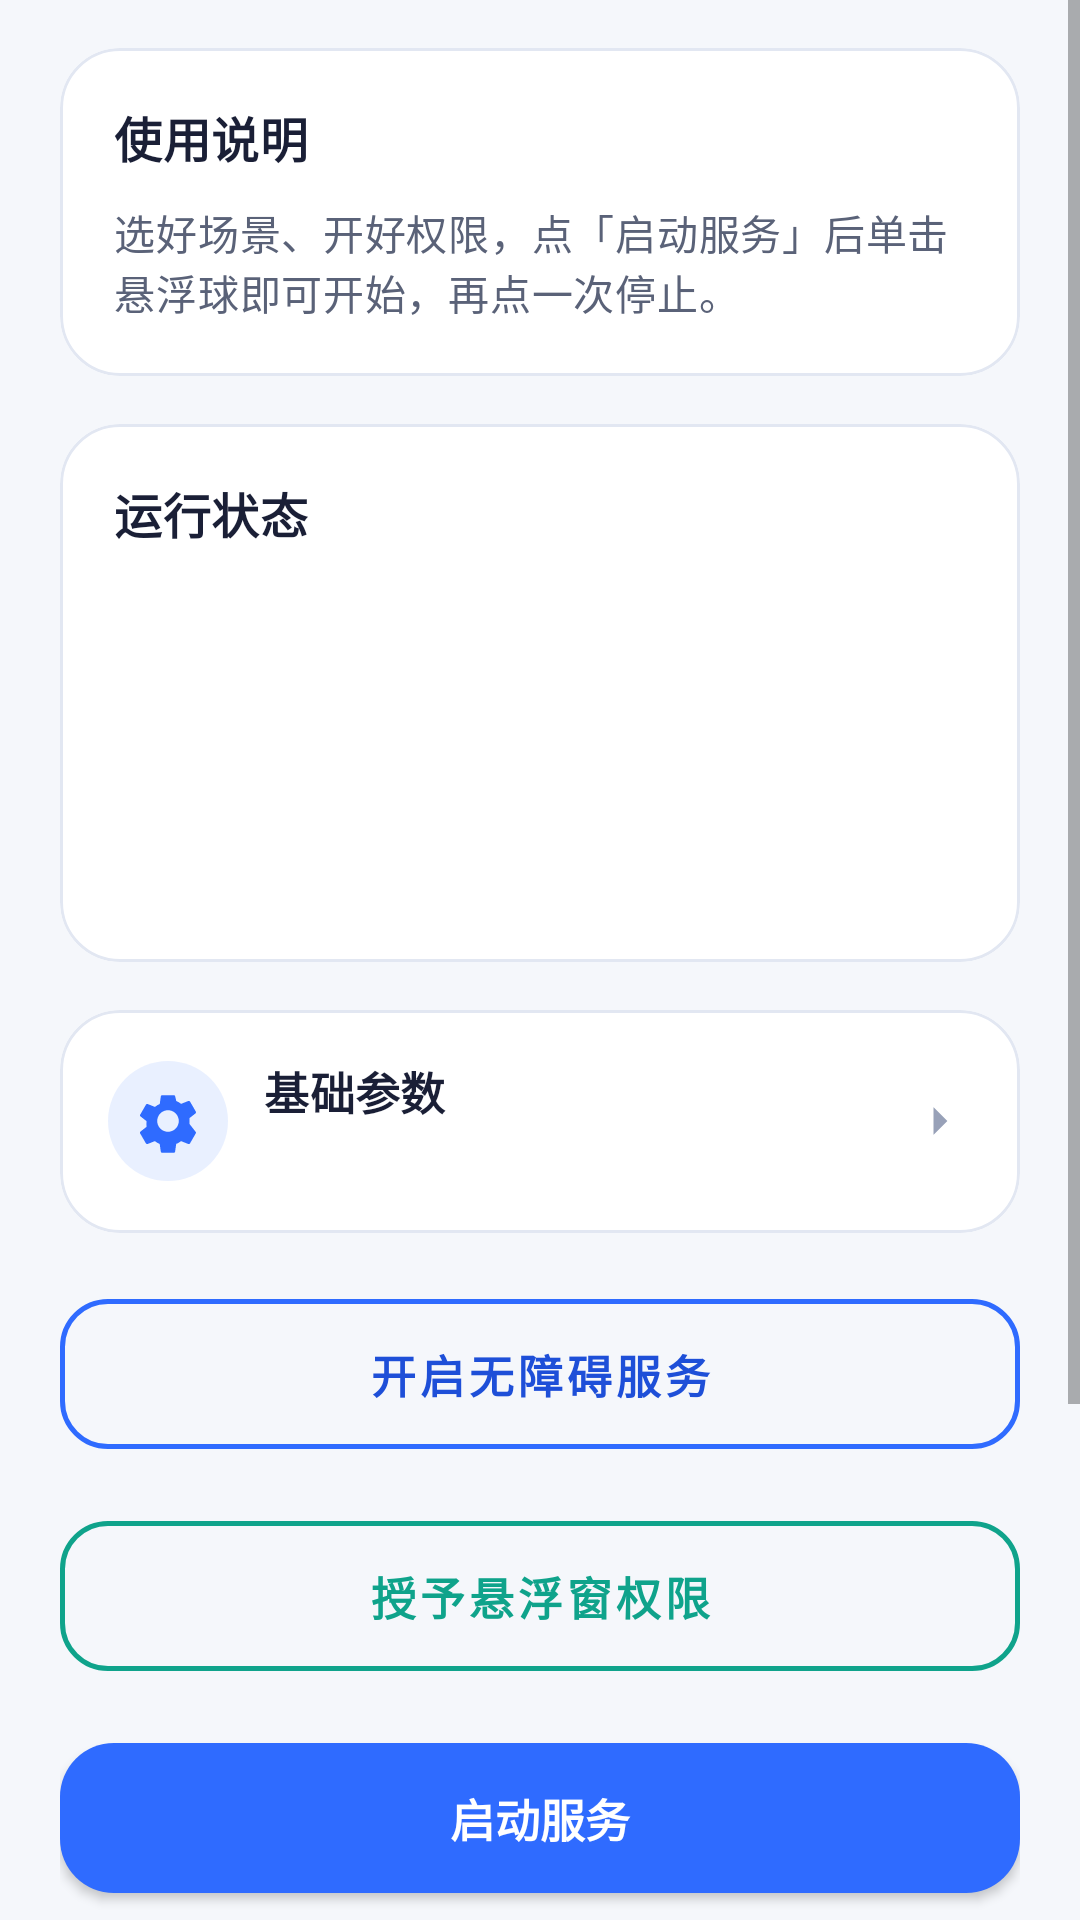

Produce the Android XML layout that renders to this screen, including the resource entries it uses.
<!-- AndroidManifest.xml: application theme Theme.AutoScroll -->
<!-- res/layout/fragment_control.xml -->
<?xml version="1.0" encoding="utf-8"?>
<ScrollView xmlns:android="http://schemas.android.com/apk/res/android"
    xmlns:app="http://schemas.android.com/apk/res-auto"
    android:layout_width="match_parent"
    android:layout_height="match_parent"
    android:fillViewport="true"
    android:background="@color/bg_page">

    <LinearLayout
        android:layout_width="match_parent"
        android:layout_height="wrap_content"
        android:orientation="vertical"
        android:paddingStart="20dp"
        android:paddingEnd="20dp"
        android:paddingTop="16dp"
        android:paddingBottom="28dp">

        
        <com.google.android.material.card.MaterialCardView
            style="@style/AutoScrollCard"
            android:layout_width="match_parent"
            android:layout_height="wrap_content"
            android:layout_marginBottom="16dp">

            <LinearLayout
                android:layout_width="match_parent"
                android:layout_height="wrap_content"
                android:orientation="vertical"
                android:padding="18dp">

                <TextView
                    android:layout_width="wrap_content"
                    android:layout_height="wrap_content"
                    android:text="@string/guide_title"
                    android:textAppearance="@style/TextAppearance.Title"
                    android:textSize="16sp"
                    android:layout_marginBottom="10dp" />

                <TextView
                    android:layout_width="match_parent"
                    android:layout_height="wrap_content"
                    android:text="@string/guide_content"
                    android:textAppearance="@style/TextAppearance.Body"
                    android:textSize="13.5sp" />
            </LinearLayout>
        </com.google.android.material.card.MaterialCardView>

        
        <com.google.android.material.card.MaterialCardView
            style="@style/AutoScrollCard"
            android:layout_width="match_parent"
            android:layout_height="wrap_content"
            android:layout_marginBottom="16dp">

            <LinearLayout
                android:layout_width="match_parent"
                android:layout_height="wrap_content"
                android:orientation="vertical"
                android:padding="18dp">

                <TextView
                    android:layout_width="wrap_content"
                    android:layout_height="wrap_content"
                    android:text="@string/status_title"
                    android:textAppearance="@style/TextAppearance.Title"
                    android:textSize="16sp"
                    android:layout_marginBottom="12dp" />

                <TextView
                    android:id="@+id/tvStatusAccessibility"
                    android:layout_width="match_parent"
                    android:layout_height="wrap_content"
                    android:textAppearance="@style/TextAppearance.Status"
                    android:textSize="14sp"
                    android:paddingTop="4dp"
                    android:paddingBottom="4dp" />

                <TextView
                    android:id="@+id/tvStatusOverlay"
                    android:layout_width="match_parent"
                    android:layout_height="wrap_content"
                    android:textAppearance="@style/TextAppearance.Status"
                    android:textSize="14sp"
                    android:paddingTop="4dp"
                    android:paddingBottom="4dp" />

                <TextView
                    android:id="@+id/tvStatusService"
                    android:layout_width="match_parent"
                    android:layout_height="wrap_content"
                    android:textAppearance="@style/TextAppearance.Status"
                    android:textSize="14sp"
                    android:paddingTop="4dp"
                    android:paddingBottom="4dp" />

                <TextView
                    android:id="@+id/tvStatusScrolling"
                    android:layout_width="match_parent"
                    android:layout_height="wrap_content"
                    android:textAppearance="@style/TextAppearance.Status"
                    android:textSize="14sp"
                    android:paddingTop="4dp"
                    android:paddingBottom="4dp" />

                <TextView
                    android:id="@+id/tvStatusScene"
                    android:layout_width="match_parent"
                    android:layout_height="wrap_content"
                    android:textAppearance="@style/TextAppearance.Status"
                    android:textSize="14sp"
                    android:paddingTop="4dp"
                    android:paddingBottom="4dp"
                    android:visibility="gone" />

                <TextView
                    android:id="@+id/tvStatusRemaining"
                    android:layout_width="match_parent"
                    android:layout_height="wrap_content"
                    android:textAppearance="@style/TextAppearance.Status"
                    android:textSize="14sp"
                    android:paddingTop="4dp"
                    android:paddingBottom="4dp"
                    android:visibility="gone" />
            </LinearLayout>
        </com.google.android.material.card.MaterialCardView>

        
        <com.google.android.material.card.MaterialCardView
            android:id="@+id/cardSettingsEntry"
            style="@style/AutoScrollCard"
            android:layout_width="match_parent"
            android:layout_height="wrap_content"
            android:layout_marginBottom="16dp"
            android:clickable="true"
            android:focusable="true"
            app:rippleColor="@color/purple_200">

            <LinearLayout
                android:layout_width="match_parent"
                android:layout_height="wrap_content"
                android:orientation="horizontal"
                android:gravity="center_vertical"
                android:padding="16dp">

                <ImageView
                    android:layout_width="40dp"
                    android:layout_height="40dp"
                    android:padding="8dp"
                    android:scaleType="centerInside"
                    android:src="@drawable/ic_settings"
                    android:contentDescription="@string/settings_title"
                    app:tint="@color/purple_500"
                    android:background="@drawable/scene_icon_bg" />

                <LinearLayout
                    android:layout_width="0dp"
                    android:layout_height="wrap_content"
                    android:layout_weight="1"
                    android:orientation="vertical"
                    android:layout_marginStart="12dp">

                    <TextView
                        android:layout_width="wrap_content"
                        android:layout_height="wrap_content"
                        android:text="@string/settings_title"
                        android:textAppearance="@style/TextAppearance.Title"
                        android:textSize="15sp" />

                    <TextView
                        android:id="@+id/tvParamSummary"
                        android:layout_width="wrap_content"
                        android:layout_height="wrap_content"
                        android:layout_marginTop="3dp"
                        android:textAppearance="@style/TextAppearance.Body"
                        android:textSize="12.5sp"
                        android:textColor="@color/text_hint" />
                </LinearLayout>

                <ImageView
                    android:layout_width="22dp"
                    android:layout_height="22dp"
                    android:scaleType="centerInside"
                    android:src="@drawable/ic_chevron_right"
                    android:contentDescription="@null"
                    app:tint="@color/text_hint" />
            </LinearLayout>
        </com.google.android.material.card.MaterialCardView>

        
        <com.google.android.material.button.MaterialButton
            android:id="@+id/btnAccessibility"
            style="@style/AutoScrollButton.Outline"
            android:layout_width="match_parent"
            android:layout_height="wrap_content"
            android:layout_marginBottom="12dp"
            android:text="@string/btn_accessibility_off"
            app:strokeColor="@color/purple_500"
            android:textColor="@color/purple_700" />

        <com.google.android.material.button.MaterialButton
            android:id="@+id/btnOverlay"
            style="@style/AutoScrollButton.Outline"
            android:layout_width="match_parent"
            android:layout_height="wrap_content"
            android:layout_marginBottom="12dp"
            android:text="@string/btn_overlay_off"
            app:strokeColor="@color/teal_700"
            android:textColor="@color/teal_700" />

        <com.google.android.material.button.MaterialButton
            android:id="@+id/btnStartService"
            style="@style/AutoScrollButton"
            android:layout_width="match_parent"
            android:layout_height="wrap_content"
            android:text="@string/start_service"
            android:textColor="@color/btn_start_text"
            app:backgroundTint="@color/btn_start_bg"
            app:cornerRadius="18dp" />

        <com.google.android.material.button.MaterialButton
            android:id="@+id/btnOpenLog"
            style="@style/AutoScrollButton.Outline"
            android:layout_width="match_parent"
            android:layout_height="wrap_content"
            android:layout_marginTop="8dp"
            android:text="@string/log_open"
            app:strokeColor="@color/teal_700"
            android:textColor="@color/teal_700" />

        <com.google.android.material.button.MaterialButton
            android:id="@+id/btnDiagnostics"
            style="@style/AutoScrollButton.Outline"
            android:layout_width="match_parent"
            android:layout_height="wrap_content"
            android:layout_marginTop="8dp"
            android:text="@string/diagnostics_open"
            app:strokeColor="@color/purple_500"
            android:textColor="@color/purple_700" />

        <com.google.android.material.button.MaterialButton
            android:id="@+id/btnAppCenter"
            style="@style/AutoScrollButton.Outline"
            android:layout_width="match_parent"
            android:layout_height="wrap_content"
            android:layout_marginTop="8dp"
            android:text="@string/app_center_open"
            app:strokeColor="@color/teal_700"
            android:textColor="@color/teal_700" />

    </LinearLayout>
</ScrollView>
<!-- resources referenced by this layout -->
<resources>
  <color name="bg_page">#F5F7FB</color>
  <color name="purple_200">#B3D8FF</color>
  <color name="purple_500">#2F6BFF</color>
  <color name="purple_700">#1E4FD8</color>
  <color name="teal_700">#0FA38B</color>
  <color name="text_hint">#98A1B8</color>
  <!-- drawable ic_chevron_right (drawable) -->
  <vector xmlns:android="http://schemas.android.com/apk/res/android"
      android:width="24dp"
      android:height="24dp"
      android:viewportWidth="24"
      android:viewportHeight="24">
      <path
          android:fillColor="@android:color/white"
          android:pathData="M10,17l5-5-5-5v10z" />
  </vector>
  <!-- drawable scene_icon_bg (drawable) -->
  <?xml version="1.0" encoding="utf-8"?>
  <shape xmlns:android="http://schemas.android.com/apk/res/android"
      android:shape="oval">
      <solid android:color="#1A2F6BFF" />
      <stroke android:width="0dp" android:color="@android:color/transparent" />
  </shape>
  <string name="app_center_open">应用中心</string>
  <string name="btn_accessibility_off">开启无障碍服务</string>
  <string name="btn_overlay_off">授予悬浮窗权限</string>
  <string name="diagnostics_open">健康诊断</string>
  <string name="guide_content">选好场景、开好权限，点「启动服务」后单击悬浮球即可开始，再点一次停止。</string>
  <string name="guide_title">使用说明</string>
  <string name="log_open">运行日志</string>
  <string name="settings_title">基础参数</string>
  <string name="start_service">启动服务</string>
  <string name="status_title">运行状态</string>
  <style name="AutoScrollButton" parent="Widget.MaterialComponents.Button">
          <item name="cornerRadius">16dp</item>
          <item name="android:paddingTop">14dp</item>
          <item name="android:paddingBottom">14dp</item>
          <item name="android:textAppearance">?android:attr/textAppearanceButton</item>
          <item name="android:textSize">15sp</item>
          <item name="android:textStyle">bold</item>
          <item name="elevation">0dp</item>
          <item name="strokeWidth">0dp</item>
          <item name="rippleColor">@android:color/white</item>
      </style>
  <style name="AutoScrollButton.Outline" parent="Widget.MaterialComponents.Button.OutlinedButton">
          <item name="cornerRadius">16dp</item>
          <item name="android:paddingTop">14dp</item>
          <item name="android:paddingBottom">14dp</item>
          <item name="android:textSize">15sp</item>
          <item name="android:textStyle">bold</item>
          <item name="elevation">0dp</item>
          <item name="strokeWidth">1.5dp</item>
          <item name="strokeColor">@color/border</item>
      </style>
  <style name="AutoScrollCard" parent="Widget.MaterialComponents.CardView">
          <item name="cardCornerRadius">20dp</item>
          <item name="cardElevation">0dp</item>
          <item name="strokeWidth">1dp</item>
          <item name="strokeColor">@color/border</item>
          <item name="cardBackgroundColor">@color/bg_card</item>
          <item name="cardUseCompatPadding">false</item>
      </style>
  <style name="TextAppearance.Body" parent="TextAppearance.MaterialComponents.Body2">
          <item name="android:textColor">@color/text_secondary</item>
          <item name="android:lineSpacingExtra">4dp</item>
      </style>
  <style name="TextAppearance.Status" parent="TextAppearance.MaterialComponents.Body2">
          <item name="android:textColor">@color/text_primary</item>
          <item name="android:lineSpacingExtra">6dp</item>
          <item name="android:fontFamily">sans-serif-medium</item>
      </style>
  <style name="TextAppearance.Title" parent="TextAppearance.MaterialComponents.Subtitle1">
          <item name="android:textColor">@color/text_primary</item>
          <item name="android:textStyle">bold</item>
      </style>
  <color name="border">#E2E7F2</color>
  <color name="bg_card">#FFFFFF</color>
  <color name="text_secondary">#5A6278</color>
  <color name="text_primary">#1A1F36</color>
  <color name="white">#FFFFFFFF</color>
</resources>
